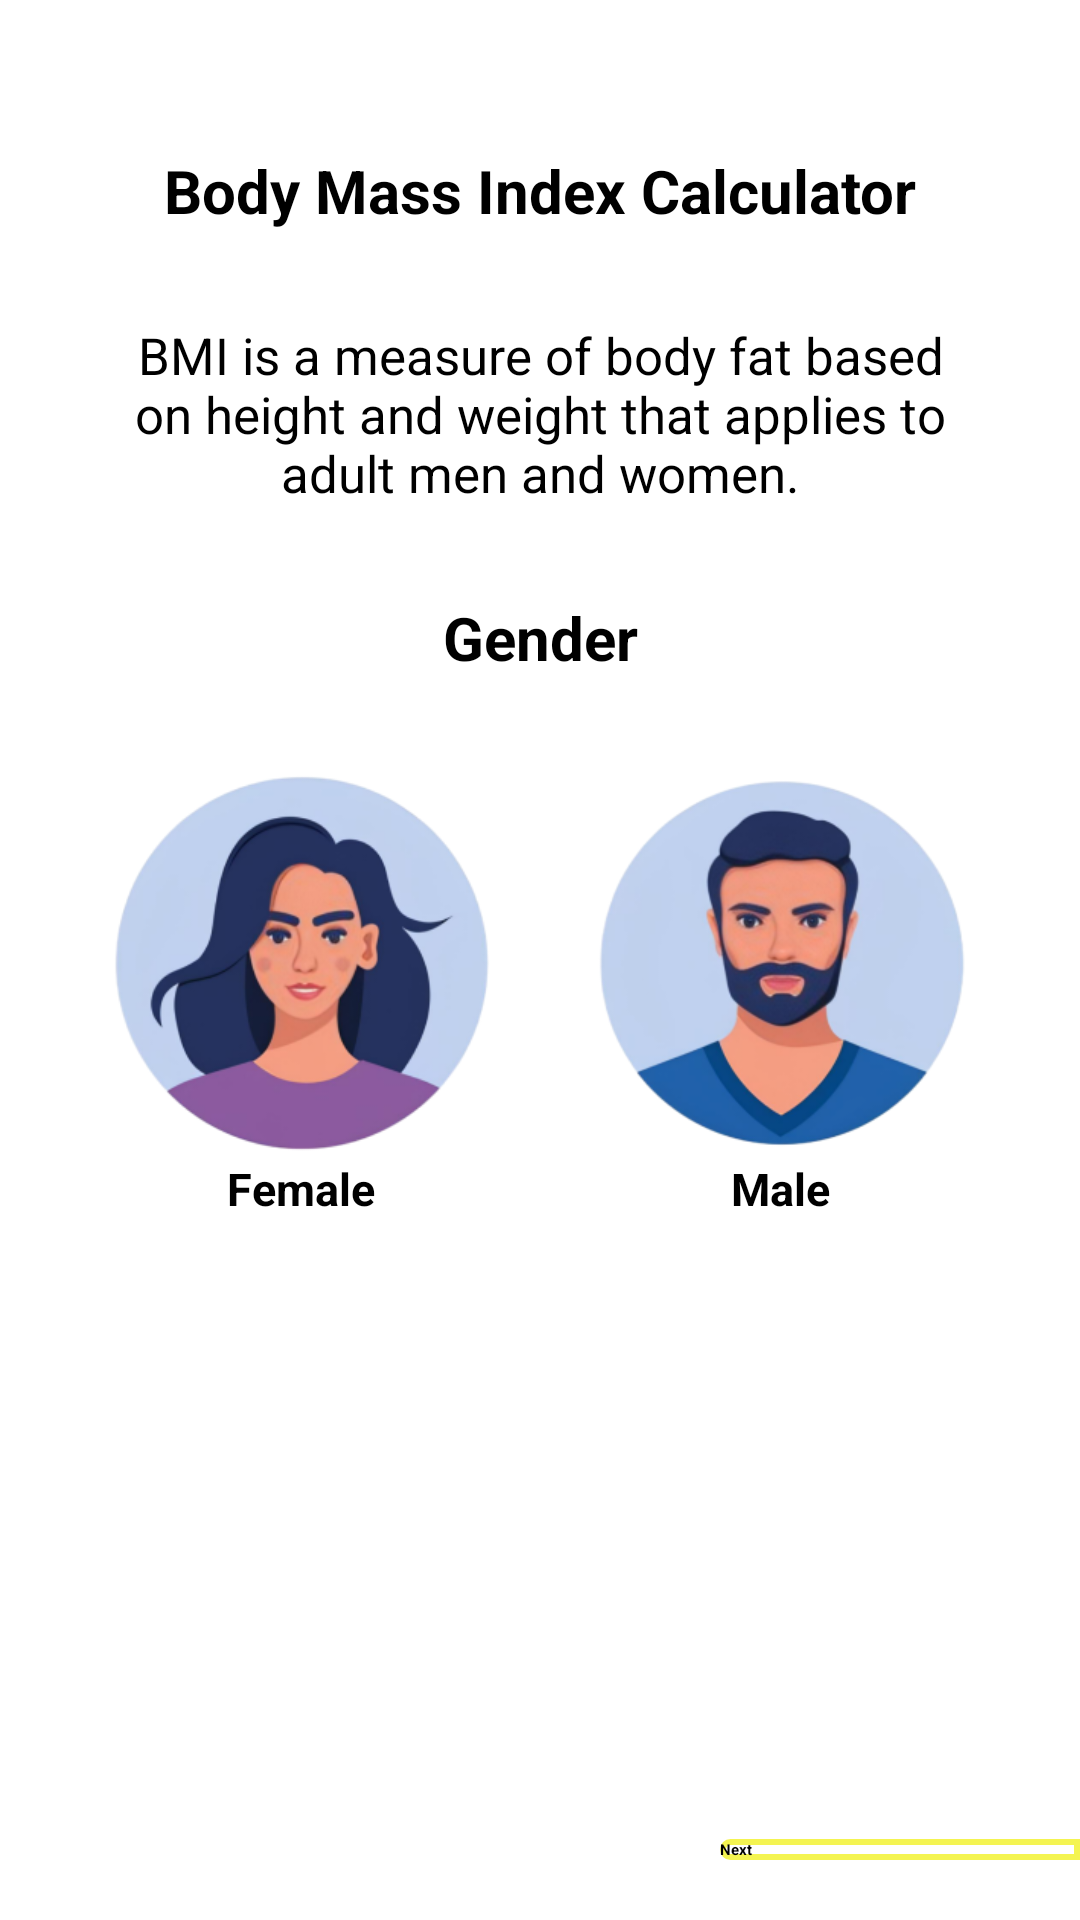

Write the Android layout XML for this screen, with the resource values it uses.
<!-- AndroidManifest.xml: application theme Theme.Moksha -->
<!-- res/layout/fragment_bmi1.xml -->
<?xml version="1.0" encoding="utf-8"?>
<LinearLayout xmlns:android="http://schemas.android.com/apk/res/android"
    xmlns:tools="http://schemas.android.com/tools"
    android:layout_width="match_parent"
    android:layout_height="match_parent"
    android:background="@color/white"
    android:orientation="vertical"
    tools:context=".bmi1">

    <TextView
        android:textColor="@color/black"
        android:layout_width="match_parent"
        android:layout_height="wrap_content"
        android:textSize="20dp"
        android:layout_marginTop="50dp"
        android:textStyle="bold"
        android:textAlignment="center"
        android:text="Body Mass Index Calculator" />

    <TextView
        android:layout_width="match_parent"
        android:layout_height="wrap_content"
        android:layout_marginTop="30dp"
        android:textColor="@color/black"
        android:textSize="17dp"
        android:layout_marginLeft="40dp"
        android:layout_marginRight="40dp"
        android:textStyle="normal"
        android:textAlignment="center"
        android:text="BMI is a measure of body fat based on height and weight that applies to adult men and women." />

    <TextView
        android:layout_width="match_parent"
        android:layout_height="wrap_content"
        android:textColor="@color/black"
        android:textSize="20dp"
        android:layout_marginTop="30dp"
        android:textStyle="bold"
        android:textAlignment="center"
        android:text="Gender" />
    
    <LinearLayout
        android:layout_marginTop="30dp"
        android:layout_width="match_parent"
        android:layout_height="wrap_content"
        android:orientation="horizontal">
        <LinearLayout
            android:layout_marginLeft="20dp"
            android:layout_width="0dp"
            android:layout_height="match_parent"
            android:layout_weight="1"
            android:orientation="vertical">
            <ImageView
                android:layout_width="match_parent"
                android:layout_height="130dp"
                android:src="@drawable/female"/>
            <TextView
                android:layout_width="match_parent"
                android:layout_height="match_parent"
                android:text="Female"
                android:textSize="15dp"
                android:textStyle="bold"
                android:layout_gravity="center_horizontal"
                android:gravity="center_horizontal"/>

        </LinearLayout>

        <LinearLayout
            android:layout_marginRight="20dp"
            android:layout_width="0dp"
            android:layout_height="match_parent"
            android:layout_weight="1"
            android:orientation="vertical">
            <ImageView
                android:layout_width="match_parent"
                android:layout_height="130dp"
                android:src="@drawable/male"/>
            <TextView
                android:layout_width="match_parent"
                android:layout_height="match_parent"
                android:text="Male"
                android:textSize="15dp"
                android:textStyle="bold"
                android:layout_gravity="center_horizontal"
                android:gravity="center_horizontal"/>

        </LinearLayout>
    </LinearLayout>

    <View
        android:layout_width="match_parent"
        android:layout_height="0dp"
        android:layout_weight="1"/>

    <LinearLayout xmlns:android="http://schemas.android.com/apk/res/android"
        android:layout_width="match_parent"
        android:layout_height="wrap_content"
        android:layout_marginBottom="20dp"

        android:orientation="horizontal">

        <androidx.appcompat.widget.AppCompatButton
            android:id="@+id/leftButton"
            android:layout_width="0dp"
            android:textStyle="bold"
            android:background="@drawable/prev_button_bg"
            android:layout_height="wrap_content"
            android:layout_gravity="start"
            android:text="Previous"
            android:visibility="gone"
            android:layout_weight="1"/>

        <View
            android:layout_width="0dp"
            android:layout_height="0dp"
            android:layout_weight="2"/>

        <androidx.appcompat.widget.AppCompatButton
            android:id="@+id/rightButton"
            android:layout_width="0dp"
            android:textStyle="bold"
            android:background="@drawable/next_button_bg"
            android:layout_height="wrap_content"
            android:layout_gravity="end"
            android:text="Next"
            android:layout_weight="1"/>

    </LinearLayout>
</LinearLayout>
<!-- resources referenced by this layout -->
<resources>
  <!-- drawable female: png bitmap (drawable, 58134 bytes) -->
  <!-- drawable male: png bitmap (drawable, 62703 bytes) -->
  <!-- drawable next_button_bg (drawable) -->
  <?xml version="1.0" encoding="utf-8"?>
  <shape xmlns:android="http://schemas.android.com/apk/res/android"
      android:shape="rectangle" android:padding="0dp">
      
      <solid android:color="@color/white"/>
      <corners
          android:topRightRadius="0dp" android:topLeftRadius="25dp" android:bottomRightRadius="0dp" android:bottomLeftRadius="25dp"/>
      <stroke android:color="#F4F4F44A" android:width="2dp"/>
  </shape>
  <!-- drawable prev_button_bg (drawable) -->
  <?xml version="1.0" encoding="utf-8"?>
  <shape xmlns:android="http://schemas.android.com/apk/res/android"
      android:shape="rectangle" android:padding="0dp">
      
      <solid android:color="@color/white"/>
      <corners
          android:topRightRadius="25dp" android:topLeftRadius="0dp" android:bottomRightRadius="25dp" android:bottomLeftRadius="0dp"/>
          <stroke android:color="#F4F4F44A" android:width="2dp"/>
  </shape>
  <!-- not gathered from this repository: default colours our renderer supplied (Android Studio template values) -->
  <color name="black">#FF000000</color>
  <color name="white">#FFFFFFFF</color>
</resources>
